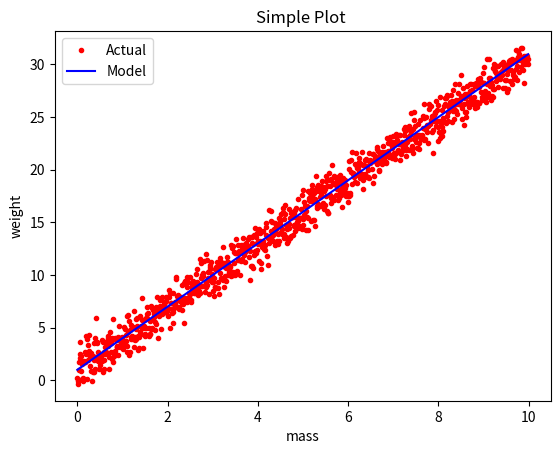

Write the Python code that produced this figure.
import matplotlib.pyplot as plt
import numpy as np

x = np.arange(0.0, 10.0, 0.01)
y = 3.0 * x + 1.0

noise = np.random.normal(0.0, 1.0, len(x))


plt.plot(x, y + noise, "r.", label = "Actual")
plt.plot(x, y, "b-", label="Model")

plt.ylabel("weight")
plt.xlabel("mass")

plt.legend()

plt.title("Simple Plot ")


plt.show()
